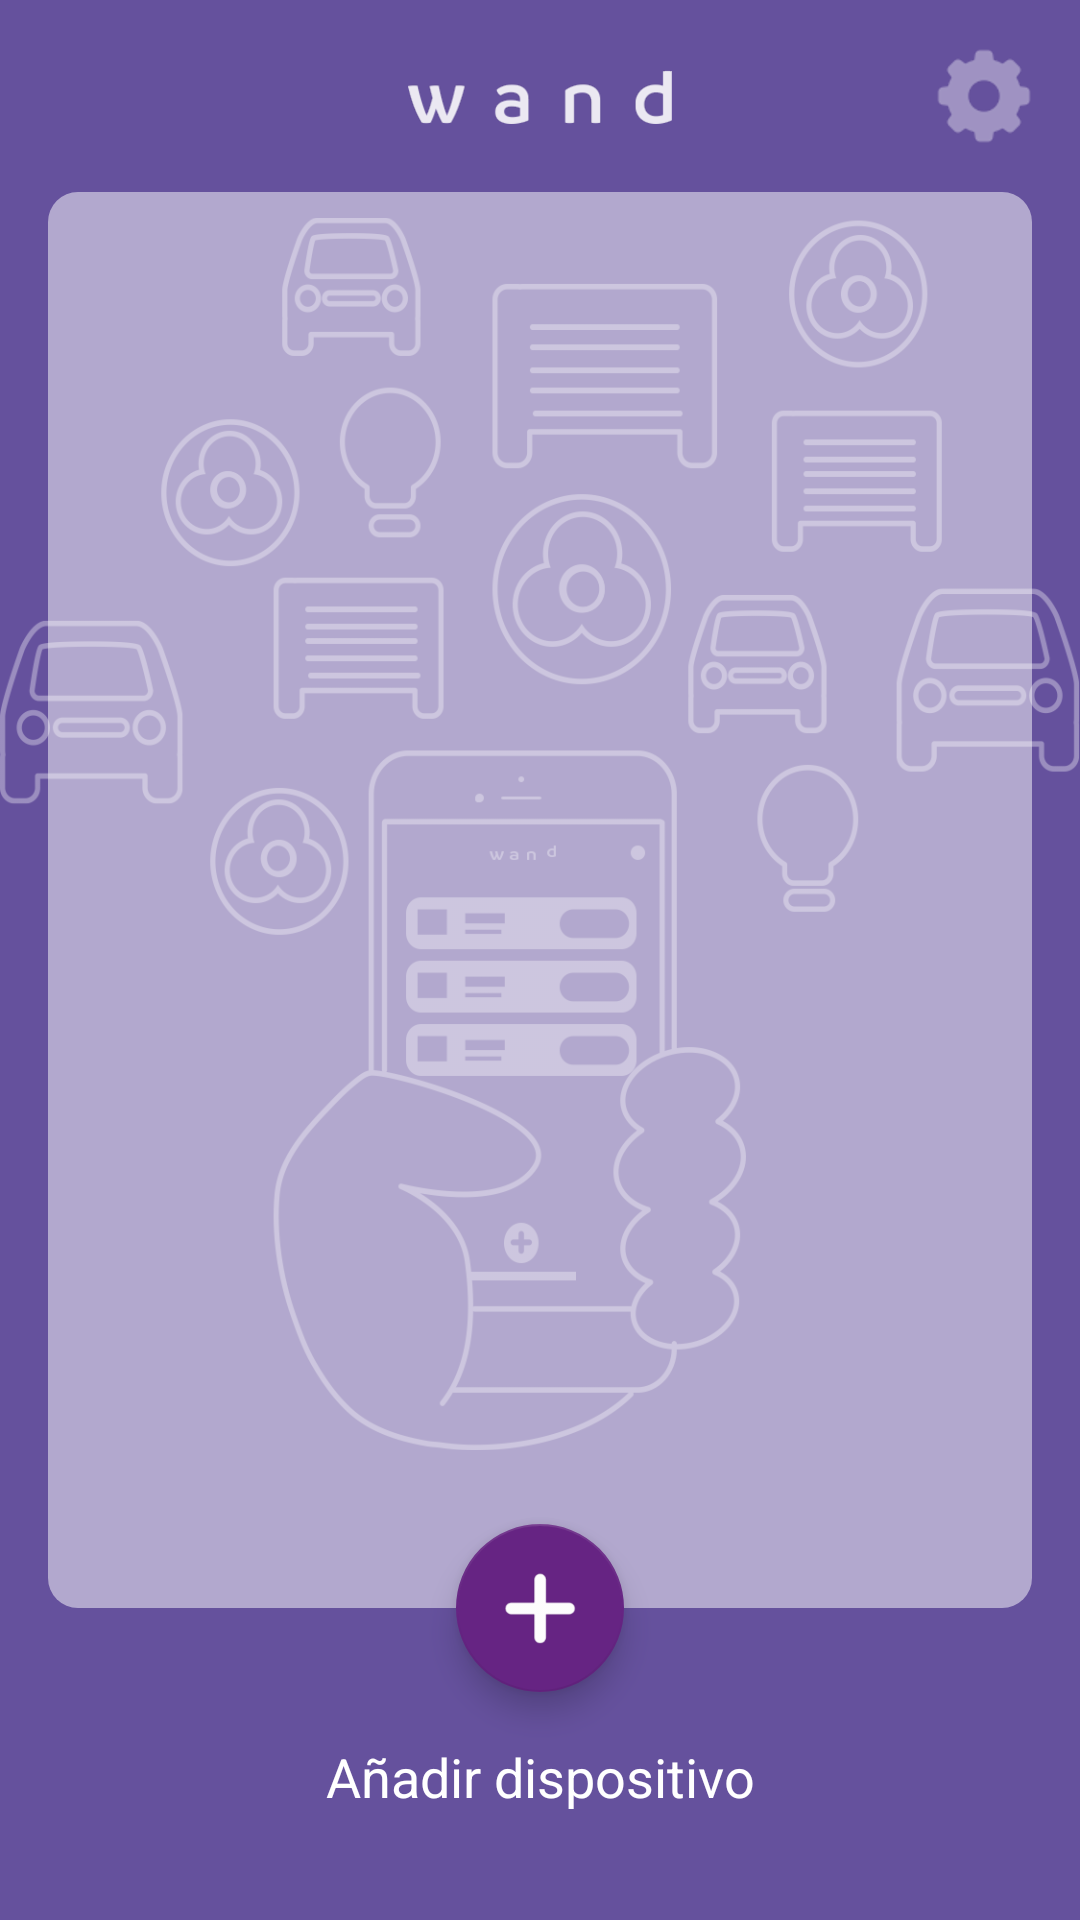

This screen was rendered from an Android layout file. Write that file and the resources it references.
<!-- AndroidManifest.xml: activity theme AppTheme -->
<!-- res/layout/activity_main.xml -->
<?xml version="1.0" encoding="utf-8"?>
<android.support.constraint.ConstraintLayout xmlns:android="http://schemas.android.com/apk/res/android"
    xmlns:app="http://schemas.android.com/apk/res-auto"
    xmlns:tools="http://schemas.android.com/tools"
    android:layout_width="match_parent"
    android:layout_height="match_parent"
    android:background="@color/blueberry"
    tools:context="com.tunashields.wand.activities.MainActivity">

    <ImageView
        android:id="@+id/imageView3"
        android:layout_width="wrap_content"
        android:layout_height="wrap_content"
        app:layout_constraintBottom_toBottomOf="@+id/imageView2"
        app:layout_constraintLeft_toLeftOf="parent"
        app:layout_constraintRight_toRightOf="parent"
        app:layout_constraintTop_toTopOf="@+id/imageView2"
        app:srcCompat="@drawable/img_wand_title"
        tools:ignore="ContentDescription" />

    <ImageView
        android:id="@+id/imageView2"
        android:layout_width="wrap_content"
        android:layout_height="wrap_content"
        android:layout_marginEnd="16dp"
        android:layout_marginTop="16dp"
        android:onClick="startSettingsActivity"
        app:layout_constraintRight_toRightOf="parent"
        app:layout_constraintTop_toTopOf="parent"
        app:srcCompat="@drawable/ic_settings"
        tools:ignore="ContentDescription" />

    <ImageView
        android:id="@+id/image_no_paired_devices"
        android:layout_width="0dp"
        android:layout_height="0dp"
        android:layout_marginBottom="16dp"
        android:layout_marginTop="16dp"
        app:layout_constraintBottom_toTopOf="@+id/fab_add_device"
        app:layout_constraintLeft_toLeftOf="parent"
        app:layout_constraintRight_toRightOf="parent"
        app:layout_constraintTop_toBottomOf="@+id/imageView2"
        app:srcCompat="@drawable/img_wand_add_devices"
        tools:ignore="ContentDescription" />

    <LinearLayout
        android:id="@+id/layout_paired_devices"
        android:layout_width="0dp"
        android:layout_height="0dp"
        android:layout_marginBottom="28dp"
        android:layout_marginEnd="16dp"
        android:layout_marginStart="16dp"
        android:layout_marginTop="16dp"
        android:background="@drawable/background_paired_devices_layout"
        app:layout_constraintBottom_toBottomOf="@+id/fab_add_device"
        app:layout_constraintLeft_toLeftOf="parent"
        app:layout_constraintRight_toRightOf="parent"
        app:layout_constraintTop_toBottomOf="@+id/imageView2">

        <android.support.v7.widget.RecyclerView
            android:id="@+id/recyclerview_paired_devices"
            android:layout_width="match_parent"
            android:layout_height="match_parent"
            android:layout_marginBottom="40dp"
            android:layout_marginEnd="16dp"
            android:layout_marginStart="16dp"
            android:layout_marginTop="16dp"
            app:layoutManager="LinearLayoutManager"
            tools:listitem="@layout/item_wand_device" />

    </LinearLayout>

    <android.support.design.widget.FloatingActionButton
        android:id="@+id/fab_add_device"
        android:layout_width="wrap_content"
        android:layout_height="wrap_content"
        android:layout_marginBottom="8dp"
        android:layout_marginTop="8dp"
        android:clickable="true"
        android:onClick="startAddDeviceActivity"
        app:backgroundTint="@color/purple"
        app:fabSize="normal"
        app:layout_constraintBottom_toBottomOf="parent"
        app:layout_constraintLeft_toLeftOf="parent"
        app:layout_constraintRight_toRightOf="parent"
        app:layout_constraintTop_toTopOf="parent"
        app:layout_constraintVertical_bias="0.88"
        app:srcCompat="@drawable/ic_plus" />

    <TextView
        android:id="@+id/textView"
        android:layout_width="wrap_content"
        android:layout_height="wrap_content"
        android:layout_marginTop="16dp"
        android:text="@string/label_add_device"
        android:textColor="@color/text_color_white"
        android:textSize="@dimen/text_size_medium"
        app:layout_constraintLeft_toLeftOf="parent"
        app:layout_constraintRight_toRightOf="parent"
        app:layout_constraintTop_toBottomOf="@+id/fab_add_device" />

</android.support.constraint.ConstraintLayout>
<!-- res/layout/item_wand_device.xml (included above) -->
<?xml version="1.0" encoding="utf-8"?>
<android.support.constraint.ConstraintLayout xmlns:android="http://schemas.android.com/apk/res/android"
    xmlns:app="http://schemas.android.com/apk/res-auto"
    xmlns:tools="http://schemas.android.com/tools"
    android:layout_width="match_parent"
    android:layout_height="wrap_content"
    android:layout_marginBottom="8dp"
    android:background="@drawable/background_wand_device">

    <ImageView
        android:id="@+id/image_wand_device_type"
        android:layout_width="wrap_content"
        android:layout_height="wrap_content"
        android:layout_marginBottom="16dp"
        android:layout_marginStart="8dp"
        android:layout_marginTop="16dp"
        android:maxHeight="34dp"
        app:layout_constraintBottom_toBottomOf="parent"
        app:layout_constraintLeft_toLeftOf="parent"
        app:layout_constraintTop_toTopOf="parent"
        app:srcCompat="@drawable/ic_wand_car_purple"
        tools:ignore="ContentDescription" />

    <View
        android:id="@+id/view"
        android:layout_width="1dp"
        android:layout_height="0dp"
        android:layout_marginBottom="16dp"
        android:layout_marginStart="8dp"
        android:layout_marginTop="16dp"
        android:background="@color/purple"
        app:layout_constraintBottom_toBottomOf="parent"
        app:layout_constraintLeft_toRightOf="@+id/image_wand_device_type"
        app:layout_constraintTop_toTopOf="parent" />

    <LinearLayout
        android:layout_width="0dp"
        android:layout_height="wrap_content"
        android:layout_marginBottom="16dp"
        android:layout_marginEnd="8dp"
        android:layout_marginStart="8dp"
        android:layout_marginTop="16dp"
        android:orientation="vertical"
        app:layout_constraintBottom_toBottomOf="parent"
        app:layout_constraintLeft_toRightOf="@+id/view"
        app:layout_constraintRight_toLeftOf="@+id/button_wand_device_state"
        app:layout_constraintTop_toTopOf="parent"
        app:layout_constraintVertical_bias="0.5">

        <TextView
            android:id="@+id/text_wand_device_name"
            android:layout_width="wrap_content"
            android:layout_height="wrap_content"
            android:ellipsize="end"
            android:maxLines="1"
            android:textColor="@color/text_color_purple"
            android:textSize="@dimen/text_size_medium" />

        <TextView
            android:id="@+id/text_wand_device_owner"
            android:layout_width="wrap_content"
            android:layout_height="wrap_content"
            android:ellipsize="end"
            android:maxLines="1"
            android:textColor="@color/text_color_purple"
            android:textSize="@dimen/text_size_normal" />

    </LinearLayout>

    <Button
        android:id="@+id/button_wand_device_state"
        android:layout_width="100dp"
        android:layout_height="0dp"
        android:layout_marginBottom="16dp"
        android:layout_marginEnd="16dp"
        android:layout_marginTop="16dp"
        android:background="@drawable/background_green_borders_button"
        android:text="@string/label_lock"
        android:textAllCaps="false"
        android:textColor="@color/text_color_green"
        app:layout_constraintBottom_toBottomOf="parent"
        app:layout_constraintRight_toRightOf="parent"
        app:layout_constraintTop_toTopOf="parent"
        app:layout_constraintVertical_bias="0.0" />

</android.support.constraint.ConstraintLayout>
<!-- resources referenced by this layout -->
<resources>
  <color name="blueberry">#65519d</color>
  <color name="purple">#662483</color>
  <color name="text_color_green">#52BC79</color>
  <color name="text_color_purple">#662483</color>
  <color name="text_color_white">#ffffff</color>
  <dimen name="text_size_medium">18sp</dimen>
  <dimen name="text_size_normal">14sp</dimen>
  <!-- drawable background_green_borders_button (drawable) -->
  <?xml version="1.0" encoding="utf-8"?>
  <shape xmlns:android="http://schemas.android.com/apk/res/android">
      <corners android:radius="100dp" />
      <solid android:color="@android:color/transparent" />
      <stroke
          android:width="2dp"
          android:color="@color/green" />
  </shape>
  <!-- drawable background_paired_devices_layout (drawable) -->
  <?xml version="1.0" encoding="utf-8"?>
  <shape xmlns:android="http://schemas.android.com/apk/res/android">
      <corners android:radius="10dp" />
      <solid android:color="@color/white_transparent" />
  </shape>
  <!-- drawable background_wand_device (drawable) -->
  <?xml version="1.0" encoding="utf-8"?>
  <shape xmlns:android="http://schemas.android.com/apk/res/android">
      <corners android:radius="10dp" />
      <gradient
          android:angle="270"
          android:centerColor="@color/white"
          android:endColor="@color/gray_light"
          android:startColor="@color/white" />
  </shape>
  <!-- drawable ic_plus: png bitmap (drawable-hdpi, 595 bytes) -->
  <!-- drawable ic_settings: png bitmap (drawable-hdpi, 789 bytes) -->
  <!-- drawable ic_wand_car_purple: png bitmap (drawable-hdpi, 2403 bytes) -->
  <!-- drawable img_wand_add_devices: png bitmap (drawable-hdpi, 52426 bytes) -->
  <!-- drawable img_wand_title: png bitmap (drawable-hdpi, 2075 bytes) -->
  <string name="label_add_device">Añadir dispositivo</string>
  <string name="label_lock">Bloquear</string>
  <style name="AppTheme" parent="Theme.AppCompat.Light.NoActionBar">
          
          <item name="colorPrimary">@color/colorPrimary</item>
          <item name="colorPrimaryDark">@color/colorPrimaryDark</item>
          <item name="colorAccent">@color/colorAccent</item>
      </style>
  <color name="green">#52BC79</color>
  <color name="white_transparent">#80ffffff</color>
  <color name="white">#ffffff</color>
  <color name="gray_light">#e8e8e8</color>
  <color name="colorPrimary">#662483</color>
  <color name="colorPrimaryDark">#571a72</color>
  <color name="colorAccent">#009688</color>
</resources>
